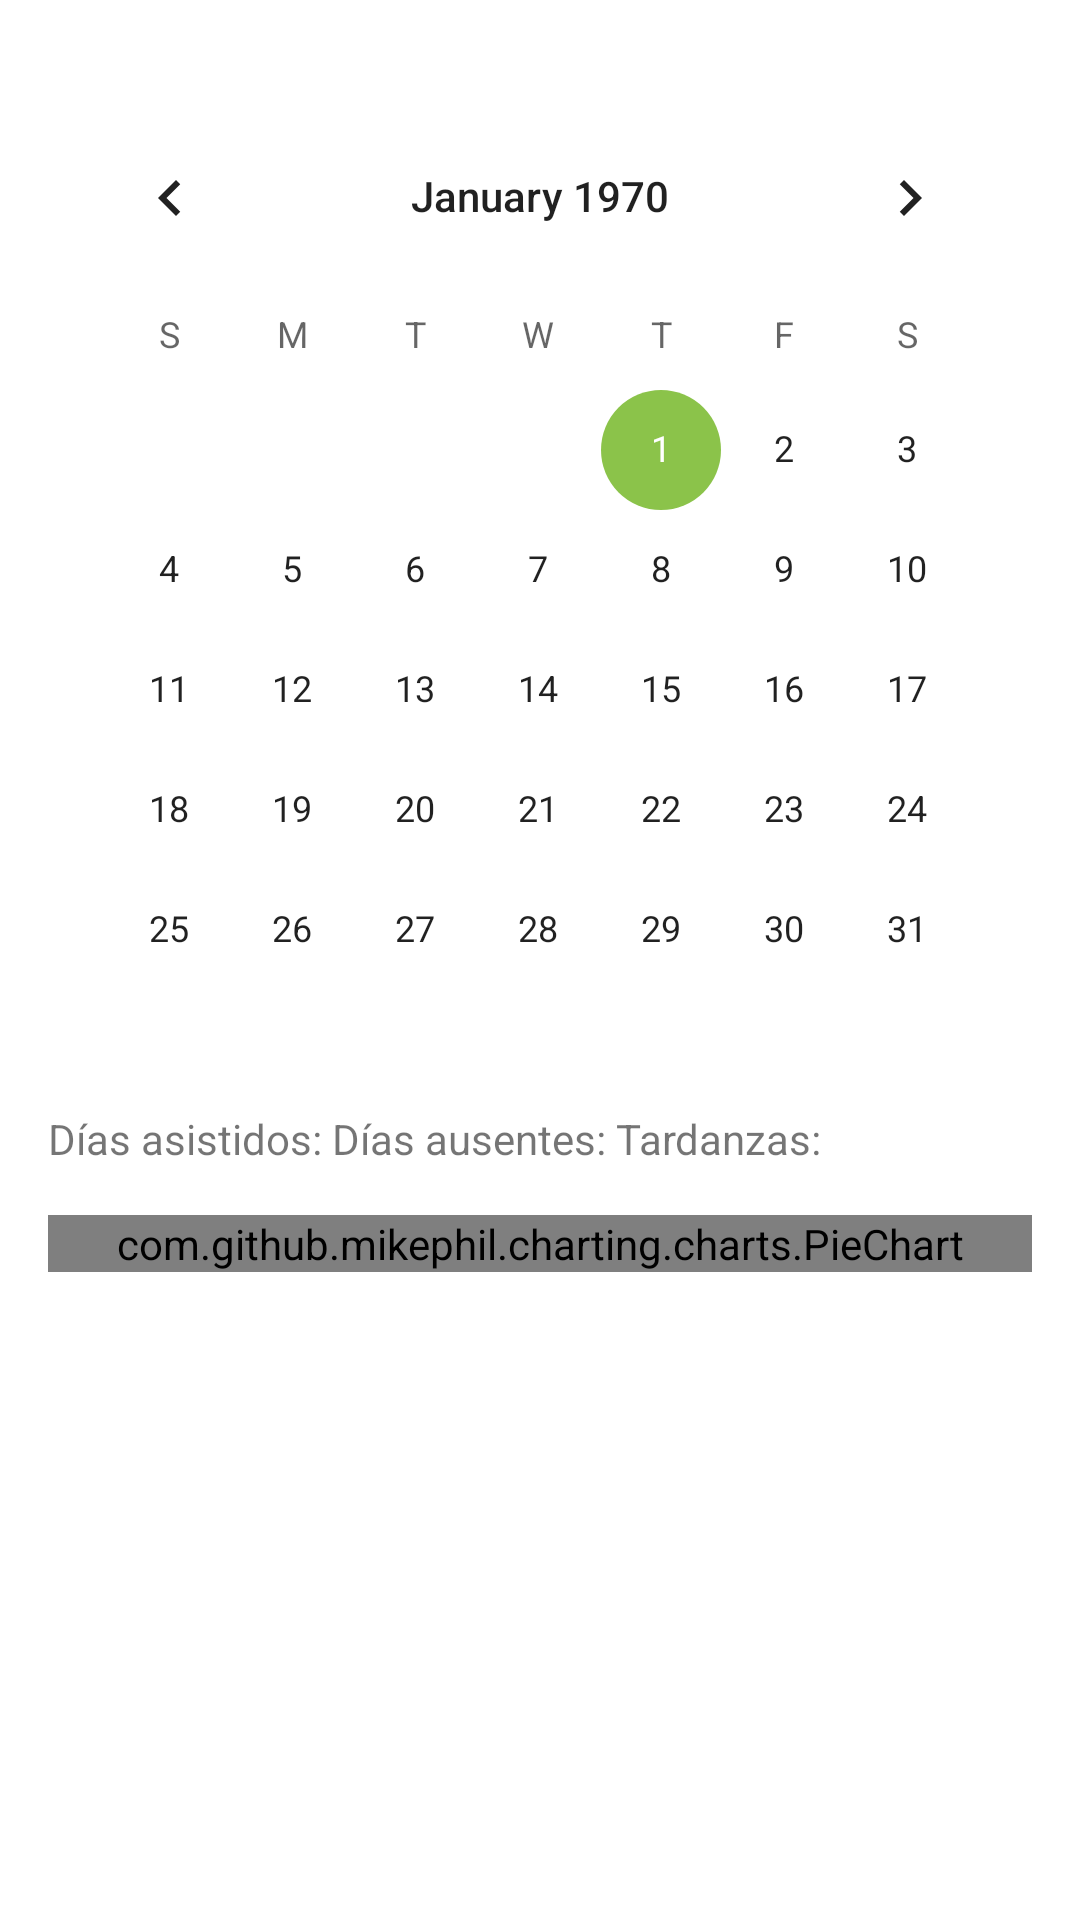

Here is an Android app screen rendered from its layout file. Give the layout XML and the strings, colors and styles it references.
<!-- AndroidManifest.xml: application theme Theme.GartenConnect -->
<!-- res/layout/fragment_attendance.xml -->
<LinearLayout
    xmlns:android="http://schemas.android.com/apk/res/android"
    xmlns:app="http://schemas.android.com/apk/res-auto"
    android:layout_width="match_parent"
    android:layout_height="match_parent"
    android:orientation="vertical"
    android:padding="16dp">

    <CalendarView
        android:id="@+id/calendarView"
        android:layout_width="match_parent"
        android:layout_height="wrap_content"
        android:layout_marginTop="16dp" />

    <LinearLayout
        android:layout_width="match_parent"
        android:layout_height="wrap_content"
        android:orientation="horizontal">

        <TextView
            android:id="@+id/attendedDays"
            android:layout_width="wrap_content"
            android:layout_height="wrap_content"
            android:text="Días asistidos: " />

        <TextView
            android:id="@+id/absentDays"
            android:layout_width="wrap_content"
            android:layout_height="wrap_content"
            android:text="Días ausentes: " />

        <TextView
            android:id="@+id/tardiness"
            android:layout_width="wrap_content"
            android:layout_height="wrap_content"
            android:text="Tardanzas: " />
    </LinearLayout>

    <com.github.mikephil.charting.charts.PieChart
        android:id="@+id/pieChart"
        android:layout_width="match_parent"
        android:layout_height="wrap_content"
        android:layout_marginTop="16dp" />

</LinearLayout>
<!-- resources referenced by this layout -->
<resources>
  <style name="Theme.GartenConnect" parent="Theme.MaterialComponents.DayNight.NoActionBar">
          
          <item name="colorPrimary">@color/colorPrimary</item>
          <item name="colorPrimaryVariant">@color/colorPrimaryDark</item>
          <item name="colorOnPrimary">@color/colorOnPrimary</item>
          
          <item name="colorSecondary">@color/colorAccent</item>
          <item name="colorSecondaryVariant">@color/colorAccent</item>
          <item name="colorOnSecondary">@color/colorOnSecondary</item>
          
          <item name="android:statusBarColor">?attr/colorPrimaryVariant</item>
          
          <item name="android:windowBackground">@color/colorBackground</item>
      </style>
  <color name="colorPrimary">#4CAF50</color>
  <color name="colorPrimaryDark">#388E3C</color>
  <color name="colorOnPrimary">#FFFFFF</color>
  <color name="colorAccent">#8BC34A</color>
  <color name="colorOnSecondary">#000000</color>
  <color name="colorBackground">#FFFFFF</color>
</resources>
